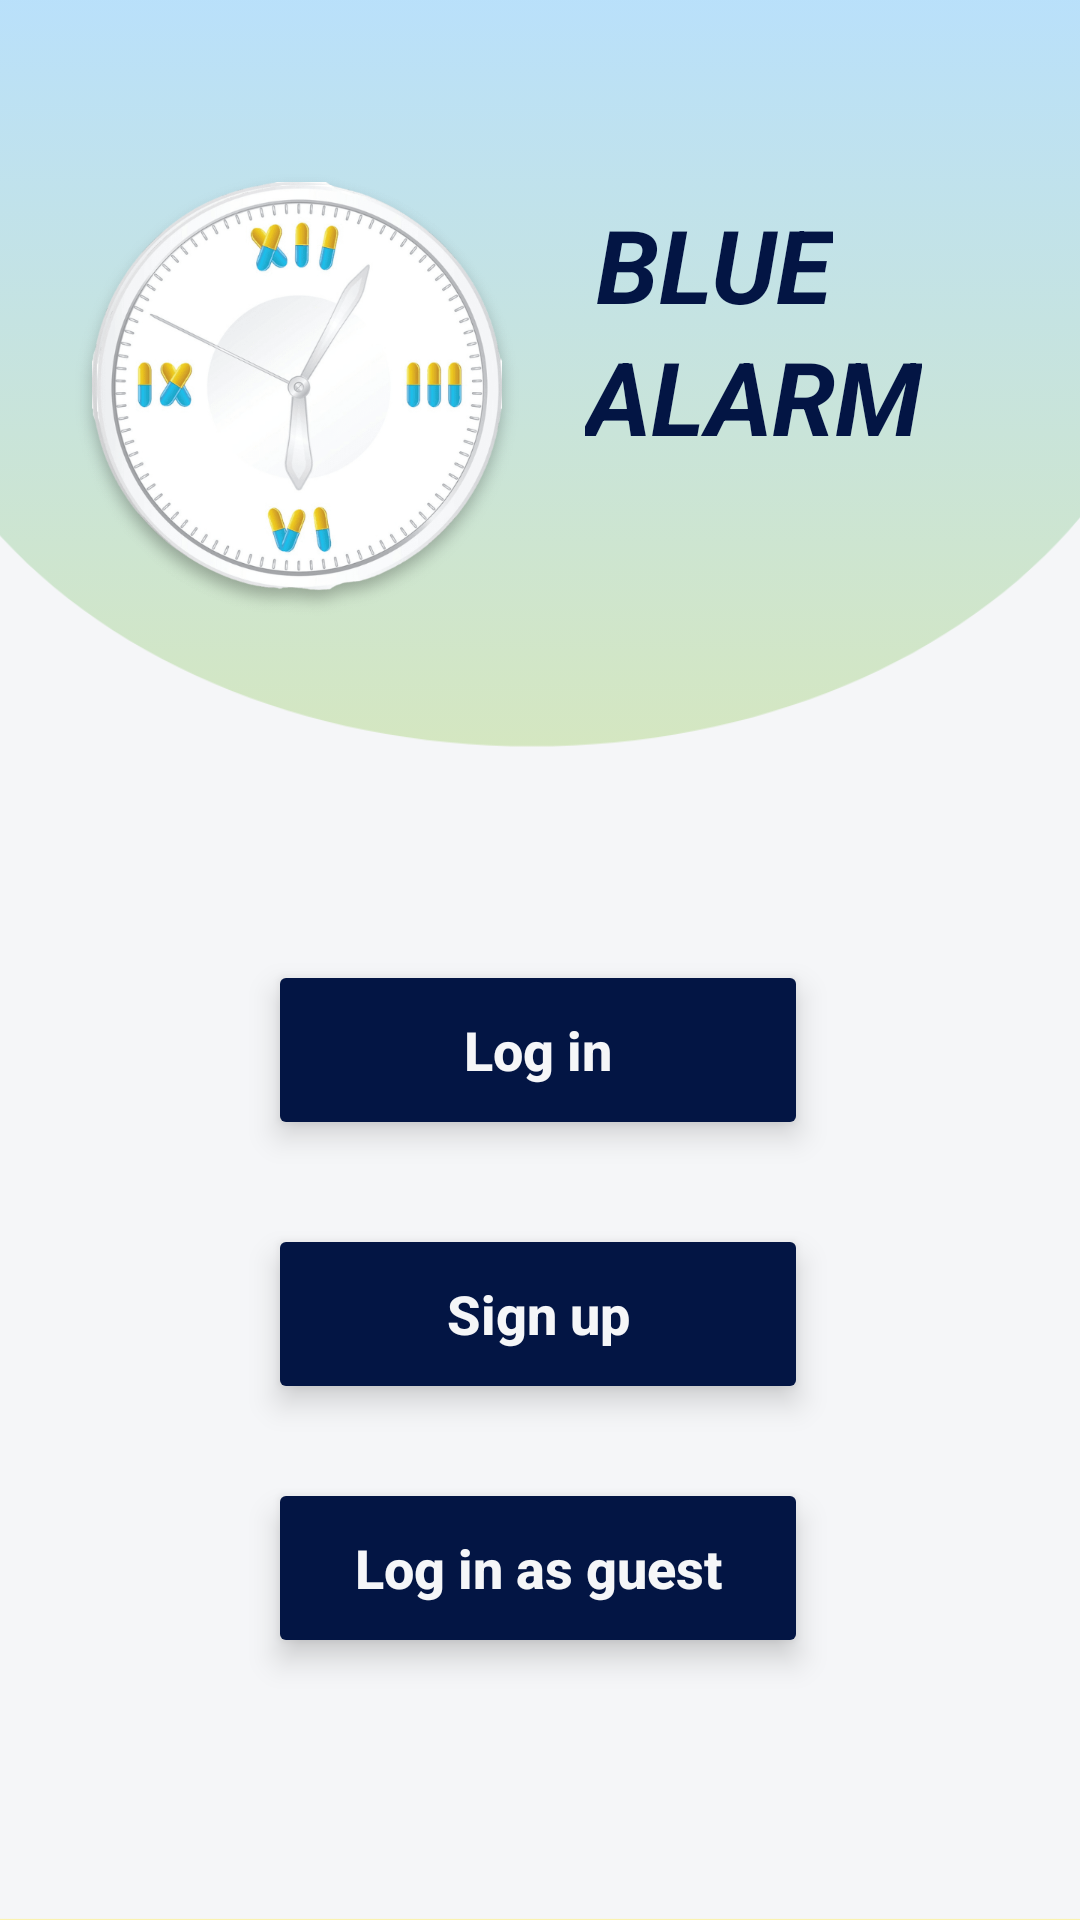

This screen was rendered from an Android layout file. Write that file and the resources it references.
<!-- AndroidManifest.xml: application theme Theme.BlueAlarm -->
<!-- res/layout/activity_welcome.xml -->
<?xml version="1.0" encoding="utf-8"?>
<androidx.constraintlayout.widget.ConstraintLayout xmlns:android="http://schemas.android.com/apk/res/android"
    xmlns:app="http://schemas.android.com/apk/res-auto"
    xmlns:tools="http://schemas.android.com/tools"
    android:layout_width="match_parent"
    android:layout_height="match_parent"
    android:background="@drawable/custom_background"
    tools:context=".auth.Welcome">

    <ImageView
        android:id="@+id/clock"
        android:layout_width="wrap_content"
        android:layout_height="wrap_content"
        android:clickable="false"
        app:layout_constraintBottom_toBottomOf="parent"
        app:layout_constraintEnd_toEndOf="parent"
        app:layout_constraintHorizontal_bias="0.104"
        app:layout_constraintStart_toStartOf="parent"
        app:layout_constraintTop_toTopOf="parent"
        app:layout_constraintVertical_bias="0.115"
        app:srcCompat="@mipmap/clock" />

    <TextView
        android:id="@+id/bluetext"
        android:layout_width="wrap_content"
        android:layout_height="wrap_content"
        android:clickable="false"
        android:text="@string/blue"
        android:textColor="@color/btn_color"
        android:textSize="34sp"
        android:textStyle="italic|bold"
        app:layout_constraintBottom_toBottomOf="parent"
        app:layout_constraintEnd_toEndOf="parent"
        app:layout_constraintHorizontal_bias="0.707"
        app:layout_constraintStart_toStartOf="parent"
        app:layout_constraintTop_toTopOf="parent"
        app:layout_constraintVertical_bias="0.11" />

    <TextView
        android:id="@+id/alarmtext"
        android:layout_width="wrap_content"
        android:layout_height="wrap_content"
        android:background="#00F5F6F8"
        android:clickable="false"
        android:text="@string/alarm"
        android:textColor="@color/btn_color"
        android:textSize="34sp"
        android:textStyle="italic|bold"
        app:layout_constraintBottom_toBottomOf="parent"
        app:layout_constraintEnd_toEndOf="parent"
        app:layout_constraintHorizontal_bias="0.787"
        app:layout_constraintStart_toStartOf="parent"
        app:layout_constraintTop_toTopOf="parent"
        app:layout_constraintVertical_bias="0.184" />

    <Button
        android:id="@+id/loginbutton1"
        android:layout_width="180dp"
        android:layout_height="60dp"
        android:backgroundTint="@color/btn_color"
        android:clickable="true"
        android:focusable="true"
        android:shadowColor="#F31717"
        android:text="@string/log_in"
        android:textAllCaps="false"
        android:textColor="#F5F6F8"
        android:textSize="18sp"
        android:textStyle="bold"
        android:translationZ="4dp"
        app:cornerRadius="40dp"
        app:layout_constraintBottom_toBottomOf="parent"
        app:layout_constraintEnd_toEndOf="parent"
        app:layout_constraintHorizontal_bias="0.497"
        app:layout_constraintStart_toStartOf="parent"
        app:layout_constraintTop_toTopOf="parent"
        app:layout_constraintVertical_bias="0.552" />

    <Button
        android:id="@+id/signupbutton1"
        android:layout_width="180dp"
        android:layout_height="60dp"
        android:layout_marginTop="20dp"
        android:backgroundTint="@color/btn_color"
        android:clickable="true"
        android:focusable="true"
        android:text="@string/sign_up"
        android:textAllCaps="false"
        android:textColor="#F5F6F8"
        android:textSize="18sp"
        android:textStyle="bold"
        android:translationZ="4dp"
        app:cornerRadius="40dp"
        app:layout_constraintBottom_toBottomOf="parent"
        app:layout_constraintEnd_toEndOf="parent"
        app:layout_constraintHorizontal_bias="0.497"
        app:layout_constraintStart_toStartOf="parent"
        app:layout_constraintTop_toTopOf="parent"
        app:layout_constraintVertical_bias="0.693" />

    <Button
        android:id="@+id/loginasguest"
        android:layout_width="180dp"
        android:layout_height="60dp"
        android:layout_marginTop="20dp"
        android:backgroundTint="@color/btn_color"
        android:clickable="true"
        android:focusable="true"
        android:shadowRadius="20"
        android:text="@string/log_in_as_guest"
        android:textAllCaps="false"
        android:textColor="#F5F6F8"
        android:textSize="18sp"
        android:textStyle="bold"
        android:translationZ="4dp"
        app:cornerRadius="40dp"
        app:layout_constraintBottom_toBottomOf="parent"
        app:layout_constraintEnd_toEndOf="parent"
        app:layout_constraintHorizontal_bias="0.497"
        app:layout_constraintStart_toStartOf="parent"
        app:layout_constraintTop_toTopOf="parent"
        app:layout_constraintVertical_bias="0.844" />

    <ImageView
        android:id="@+id/imageView"
        android:layout_width="wrap_content"
        android:layout_height="wrap_content"
        app:layout_constraintBottom_toBottomOf="parent"
        app:layout_constraintEnd_toEndOf="parent"
        app:layout_constraintHorizontal_bias="0.112"
        app:layout_constraintStart_toStartOf="parent"
        app:layout_constraintTop_toTopOf="parent"
        app:layout_constraintVertical_bias="0.117"
        app:srcCompat="@mipmap/clock" />

    app:layout_constraintVertical_bias="0.848"
    android:paddingTop="7dp"
    android:gravity="center_horizontal"
    />

    <ImageView
        android:id="@+id/imageView2"
        android:layout_width="0dp"
        android:layout_height="470dp"
        android:layout_marginLeft="-10dp"
        android:paddingStart="2dp"
        android:scaleType="fitXY"
        android:src="@mipmap/subtraction"
        app:layout_constraintBottom_toBottomOf="parent"
        app:layout_constraintEnd_toEndOf="parent"
        app:layout_constraintHorizontal_bias="0.0"
        app:layout_constraintStart_toStartOf="parent" />

</androidx.constraintlayout.widget.ConstraintLayout>
<!-- resources referenced by this layout -->
<resources>
  <color name="btn_color">#031544</color>
  <!-- drawable custom_background (drawable) -->
  <?xml version="1.0" encoding="utf-8"?>
  <selector xmlns:android="http://schemas.android.com/apk/res/android">
      <item>
          <shape>
              <gradient
                  android:startColor="@color/secondbackgroundcolor"
                  android:endColor="@color/backgroundColor"
                  android:angle="90"
                  android:type="linear"
                  />
          </shape>
      </item>
  </selector>
  <!-- mipmap clock: png bitmap (drawable-ldpi, 15910 bytes) -->
  <!-- mipmap subtraction: png bitmap (drawable-hdpi, 12767 bytes) -->
  <string name="alarm">ALARM</string>
  <string name="blue">BLUE</string>
  <string name="log_in">Log in</string>
  <string name="log_in_as_guest">Log in as guest</string>
  <string name="sign_up">Sign up</string>
  <style name="Theme.BlueAlarm" parent="Theme.MaterialComponents.DayNight.NoActionBar">
          
          <item name="colorPrimary">@color/purple_500</item>
          <item name="colorPrimaryVariant">@color/purple_700</item>
          <item name="colorOnPrimary">@color/white</item>
          
          <item name="colorSecondary">@color/teal_200</item>
          <item name="colorSecondaryVariant">@color/teal_700</item>
          <item name="colorOnSecondary">@color/black</item>
          
          <item name="android:statusBarColor" tools:targetApi="l">?attr/colorPrimaryVariant</item>
          
      </style>
  <color name="secondbackgroundcolor">#BFFFEC33</color>
  <color name="backgroundColor">#BFA2D6F9</color>
  <color name="purple_500">#FF6200EE</color>
  <color name="purple_700">#FF3700B3</color>
  <color name="white">#FFFFFFFF</color>
  <color name="teal_200">#FF03DAC5</color>
  <color name="teal_700">#FF018786</color>
  <color name="black">#FF000000</color>
</resources>
